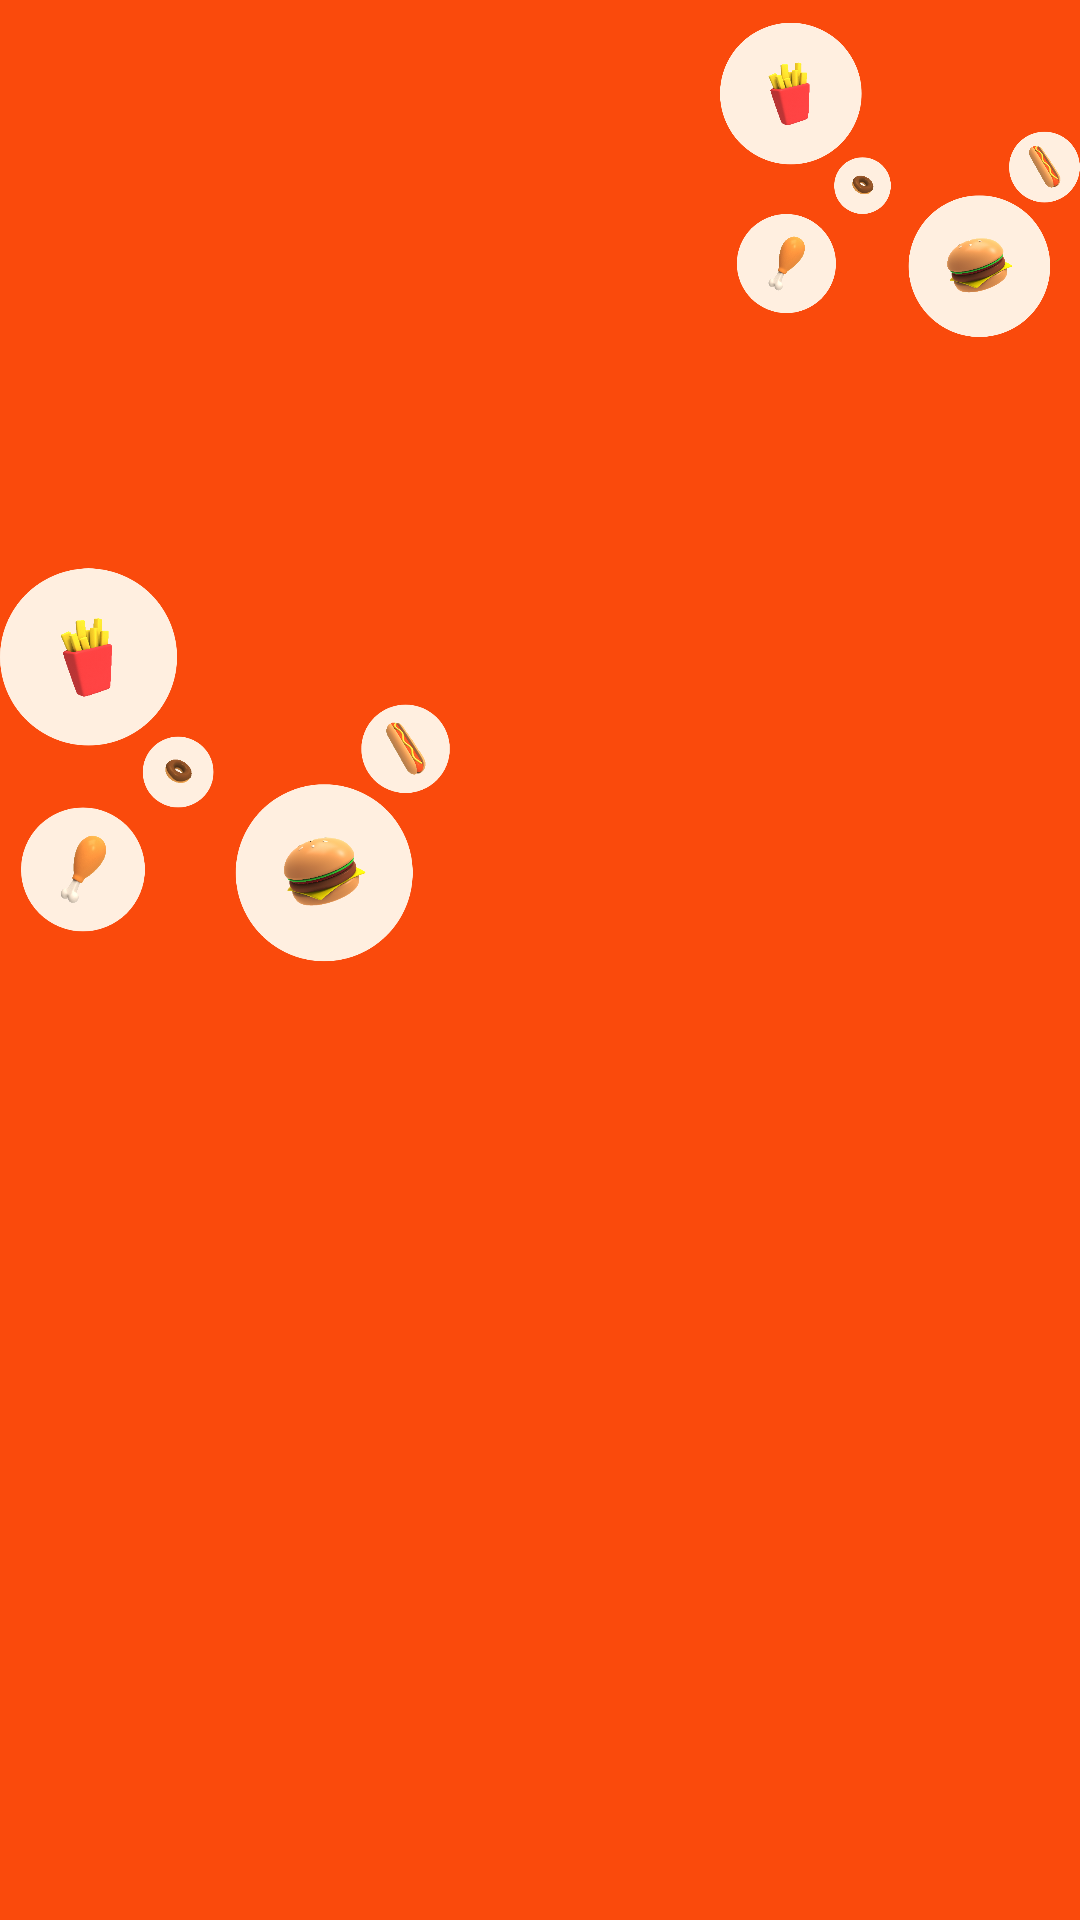

Produce the Android XML layout that renders to this screen, including the resource entries it uses.
<!-- AndroidManifest.xml: application theme Theme.FoodApp -->
<!-- res/layout/menu_left_drawer.xml -->
<?xml version="1.0" encoding="utf-8"?>
<LinearLayout xmlns:android="http://schemas.android.com/apk/res/android"
    xmlns:app="http://schemas.android.com/apk/res-auto"
    android:layout_width="match_parent"
    android:layout_height="match_parent"
    android:background="@color/colorPrimary"
    android:layoutDirection="ltr"
    android:orientation="vertical">

    <ImageView
        android:id="@+id/imageView"
        android:layout_width="120dp"
        android:layout_height="120dp"
        android:layout_gravity="end"
        android:src="@drawable/ic_bg_splash" />









































    <androidx.recyclerview.widget.RecyclerView
        android:id="@+id/list"
        android:layout_width="240dp"
        android:layout_marginTop="20dp"
        android:layout_height="wrap_content" />



    <ImageView

        android:layout_width="150dp"
        android:layout_height="150dp"
        android:layout_gravity="start"
        android:layout_marginTop="40dp"
        android:src="@drawable/ic_bg_splash" />

</LinearLayout>
<!-- resources referenced by this layout -->
<resources>
  <color name="colorPrimary">#FA4A0C</color>
  <color name="white">#FFFFFFFF</color>
  <!-- drawable ic_bg_splash: png bitmap (drawable-hdpi, 63051 bytes) -->
  <string name="account_balance" translatable="false">Account Balance</string>
  <string name="balance_amount" translatable="false">524.99</string>
  <string name="balance_currency" translatable="false">$</string>
  <style name="Theme.FoodApp" parent="Theme.MaterialComponents.DayNight.NoActionBar">
          
          <item name="colorPrimary">@color/colorPrimary</item>
          <item name="colorPrimaryVariant">@color/colorPrimaryDark</item>
          <item name="colorOnPrimary">@color/white</item>
          
          <item name="colorSecondary">@color/colorPrimary</item>
          <item name="colorSecondaryVariant">@color/teal_700</item>
          <item name="colorOnSecondary">@color/black</item>
          
          <item name="android:statusBarColor" tools:targetApi="l">?attr/colorPrimaryVariant</item>
          
          <item name="android:windowActivityTransitions">true</item>
      </style>
  <color name="colorPrimaryDark">#CC3805</color>
  <color name="teal_700">#FF018786</color>
  <color name="black">#FF000000</color>
</resources>
